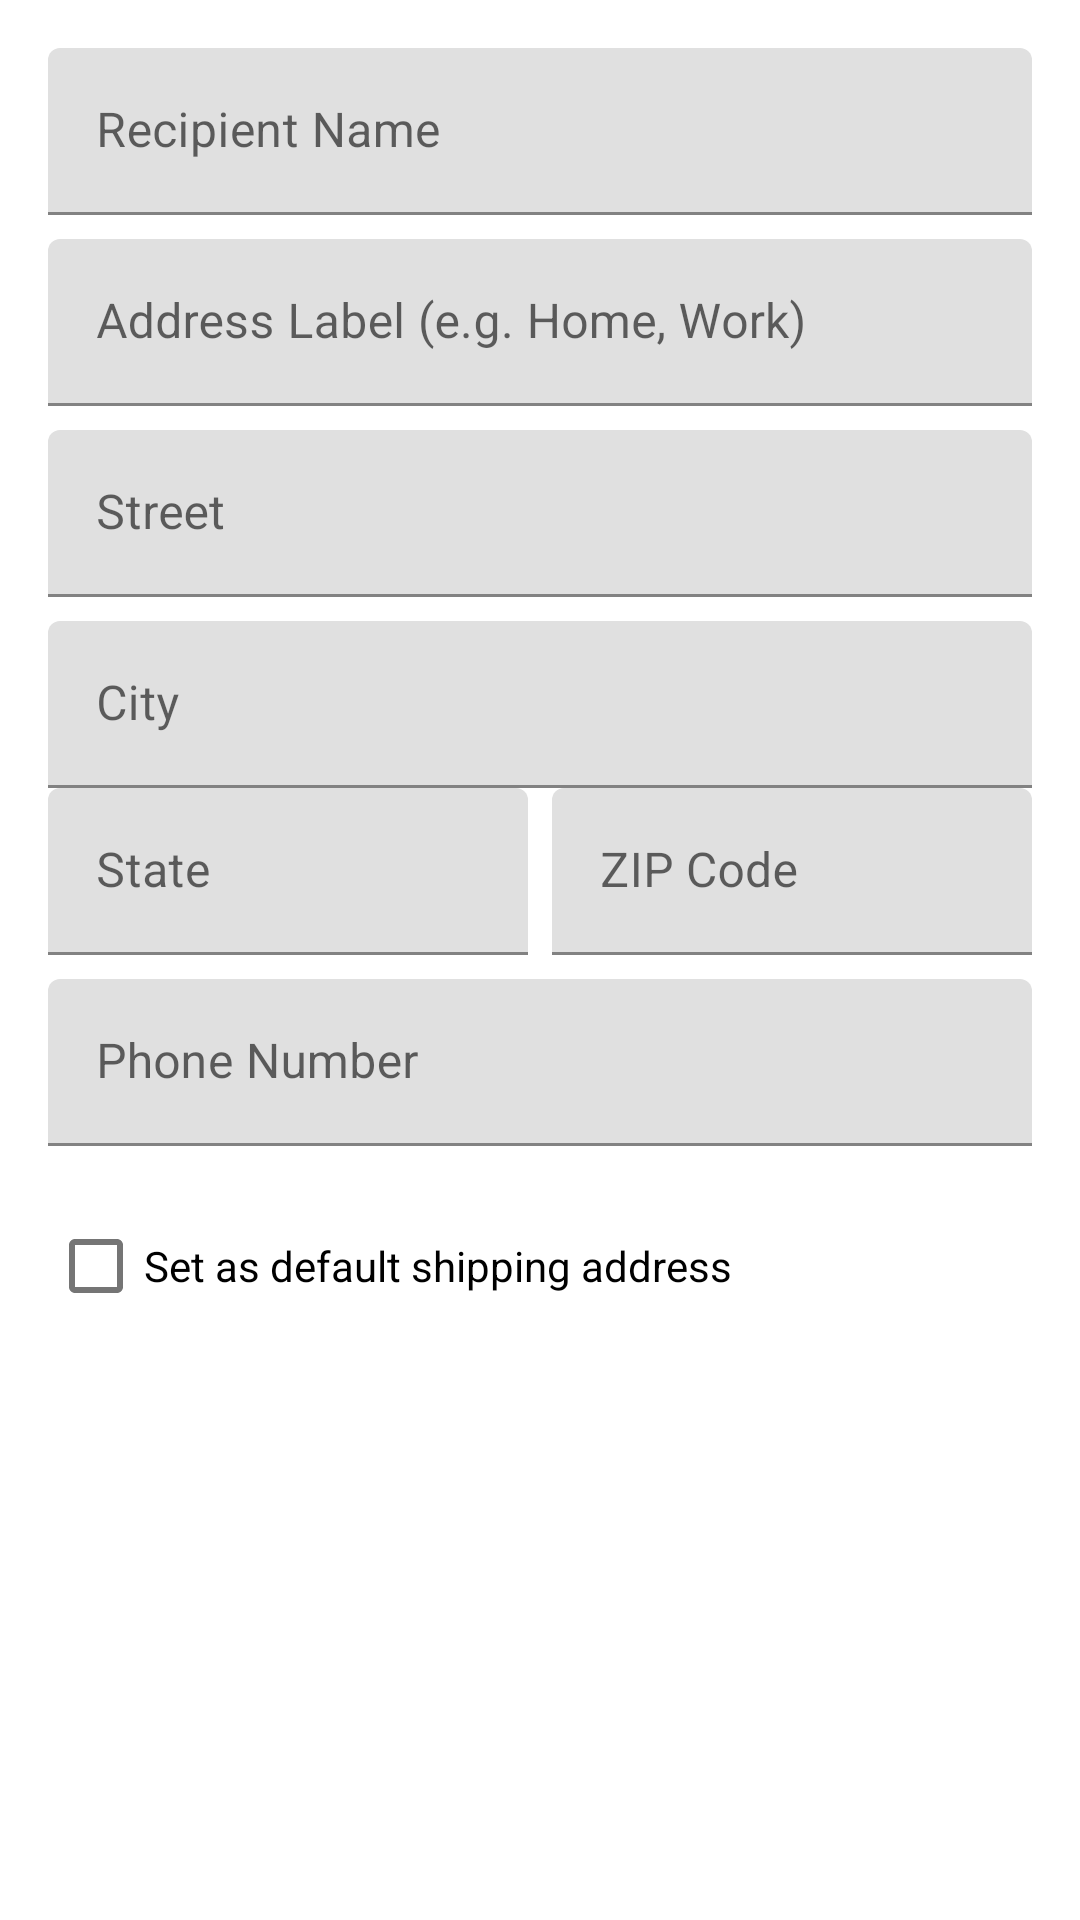

Android layout source for this screen:
<!-- AndroidManifest.xml: application theme Theme.BusinessCart -->
<!-- res/layout/dialog_add_address.xml -->
<?xml version="1.0" encoding="utf-8"?>
<LinearLayout xmlns:android="http://schemas.android.com/apk/res/android"
    android:layout_width="match_parent"
    android:layout_height="wrap_content"
    android:orientation="vertical"
    android:padding="16dp">

    <com.google.android.material.textfield.TextInputLayout
        android:layout_width="match_parent"
        android:layout_height="wrap_content"
        android:hint="Recipient Name">

        <com.google.android.material.textfield.TextInputEditText
            android:id="@+id/recipientNameEditText"
            android:layout_width="match_parent"
            android:layout_height="wrap_content" />

    </com.google.android.material.textfield.TextInputLayout>

    <com.google.android.material.textfield.TextInputLayout
        android:layout_width="match_parent"
        android:layout_height="wrap_content"
        android:layout_marginTop="8dp"
        android:hint="Address Label (e.g. Home, Work)">

        <com.google.android.material.textfield.TextInputEditText
            android:id="@+id/addressLabelEditText"
            android:layout_width="match_parent"
            android:layout_height="wrap_content" />

    </com.google.android.material.textfield.TextInputLayout>

    <com.google.android.material.textfield.TextInputLayout
        android:layout_width="match_parent"
        android:layout_height="wrap_content"
        android:layout_marginTop="8dp"
        android:hint="Street">

        <com.google.android.material.textfield.TextInputEditText
            android:id="@+id/streetEditText"
            android:layout_width="match_parent"
            android:layout_height="wrap_content" />

    </com.google.android.material.textfield.TextInputLayout>

    <com.google.android.material.textfield.TextInputLayout
        android:layout_width="match_parent"
        android:layout_height="wrap_content"
        android:layout_marginTop="8dp"
        android:hint="City">

        <com.google.android.material.textfield.TextInputEditText
            android:id="@+id/cityEditText"
            android:layout_width="match_parent"
            android:layout_height="wrap_content" />

    </com.google.android.material.textfield.TextInputLayout>

    <LinearLayout
        android:layout_width="match_parent"
        android:layout_height="wrap_content"
        android:orientation="horizontal">

        <com.google.android.material.textfield.TextInputLayout
            android:layout_width="0dp"
            android:layout_height="wrap_content"
            android:layout_weight="1"
            android:hint="State">

            <com.google.android.material.textfield.TextInputEditText
                android:id="@+id/stateEditText"
                android:layout_width="match_parent"
                android:layout_height="wrap_content" />

        </com.google.android.material.textfield.TextInputLayout>

        <com.google.android.material.textfield.TextInputLayout
            android:layout_width="0dp"
            android:layout_height="wrap_content"
            android:layout_weight="1"
            android:layout_marginStart="8dp"
            android:hint="ZIP Code">

            <com.google.android.material.textfield.TextInputEditText
                android:id="@+id/zipEditText"
                android:layout_width="match_parent"
                android:layout_height="wrap_content"
                android:inputType="number" />

        </com.google.android.material.textfield.TextInputLayout>

    </LinearLayout>

    <com.google.android.material.textfield.TextInputLayout
        android:layout_width="match_parent"
        android:layout_height="wrap_content"
        android:layout_marginTop="8dp"
        android:hint="Phone Number">

        <com.google.android.material.textfield.TextInputEditText
            android:id="@+id/phoneNumberEditText"
            android:layout_width="match_parent"
            android:layout_height="wrap_content"
            android:inputType="phone" />

    </com.google.android.material.textfield.TextInputLayout>

    <com.google.android.material.checkbox.MaterialCheckBox
        android:id="@+id/defaultShippingCheckBox"
        android:layout_width="wrap_content"
        android:layout_height="wrap_content"
        android:layout_marginTop="16dp"
        android:text="Set as default shipping address" />

</LinearLayout>
<!-- resources referenced by this layout -->
<resources>
  <style name="Theme.BusinessCart" parent="Theme.MaterialComponents.DayNight.NoActionBar">
          
          <item name="colorPrimary">@color/teal_500</item>
          <item name="colorPrimaryVariant">@color/teal_700</item>
          <item name="colorOnPrimary">@color/white</item>
          
          <item name="colorSecondary">@color/teal_200</item>
          <item name="colorSecondaryVariant">@color/teal_700</item>
          <item name="colorOnSecondary">@color/black</item>
          
          <item name="android:statusBarColor">?attr/colorPrimaryVariant</item>
          
      </style>
  <color name="teal_500">#009688</color>
  <color name="teal_700">#00796B</color>
  <color name="white">#FFFFFFFF</color>
  <color name="teal_200">#80CBC4</color>
  <color name="black">#FF000000</color>
</resources>
